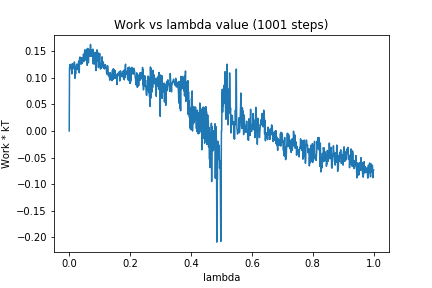

Data behind this chart, as committed beside it:
0, 0.0
1, 0.1191
2, 0.1183
3, 0.1248
4, 0.1202
5, 0.1183
6, 0.1242
7, 0.1153
8, 0.1128
9, 0.107
10, 0.1261
11, 0.1154
12, 0.125
13, 0.1176
14, 0.12
15, 0.1189
16, 0.1211
17, 0.1295
18, 0.122
19, 0.0988
20, 0.1193
21, 0.1068
22, 0.1202
23, 0.1159
24, 0.1251
25, 0.1253
26, 0.1208
27, 0.1218
28, 0.1149
29, 0.1228
30, 0.1261
31, 0.1311
32, 0.1274
33, 0.1091
34, 0.1364
35, 0.1387
36, 0.1302
37, 0.1377
38, 0.1304
39, 0.1252
40, 0.1325
41, 0.1374
42, 0.132
43, 0.1266
44, 0.1334
45, 0.1326
46, 0.1357
47, 0.1442
48, 0.1303
49, 0.1402
50, 0.1405
51, 0.1521
52, 0.1326
53, 0.1362
54, 0.1362
55, 0.1409
56, 0.1521
57, 0.1368
58, 0.15
59, 0.1232
60, 0.1549
... 940 more rows
